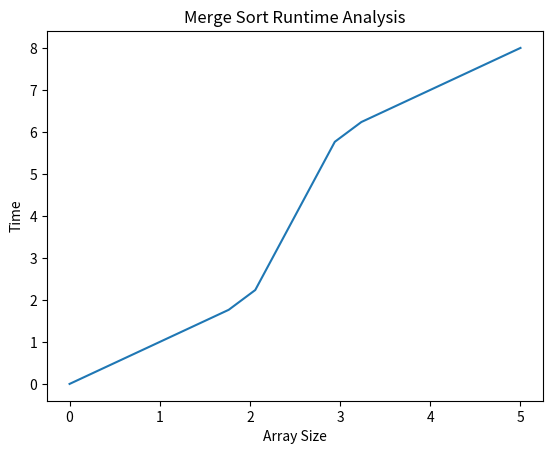

Source code (Python):
import matplotlib.pyplot as plt
import numpy as np

def merge_sort(arr):
    if len(arr) > 1:
        mid = len(arr) // 2
        left_half = arr[:mid]
        right_half = arr[mid:]
        merge_sort(left_half)
        merge_sort(right_half)
        i = j = k = 0
        while i < len(left_half) and j < len(right_half):
            if left_half[i] < right_half[j]:
                arr[k] = left_half[i]
                i += 1
            else:
                arr[k] = right_half[j]
                j += 1
            k += 1
        while i < len(left_half):
            arr[k] = left_half[i]
            i += 1
            k += 1
        while j < len(right_half):
            arr[k] = right_half[j]
            j += 1
            k += 1

def plot_merge_sort_runtime(arr):
    n = len(arr)
    x = np.arange(n)
    x_interp = np.linspace(0, n - 1, num=n*3)  
    y_interp = np.interp(x_interp, x, arr)     
    y_interp -= np.min(y_interp)  
    plt.plot(x_interp, y_interp, linestyle='-')
    plt.xlabel('Array Size')
    plt.ylabel('Time')
    plt.title('Merge Sort Runtime Analysis')
    plt.show()

arr = [12, 11, 13, 5, 6, 7]
merge_sort(arr)
print("Sorted array:", arr)
plot_merge_sort_runtime(arr)
